Image classification data set "CompressedSegmented4" (Manivarsh-adi/Jowar_Plant_Leaf_Disease_Detection_Using_Deep_Learning on GitHub). Class labels (3): anthracnose, healthy, leaf blight.

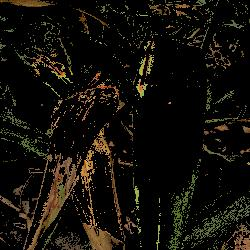
Label: leaf blight

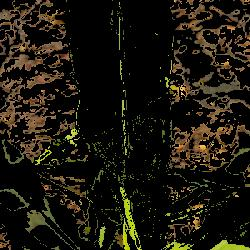
Label: healthy

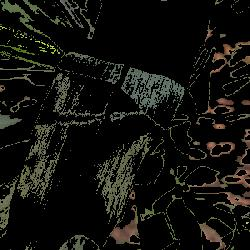
Label: healthy

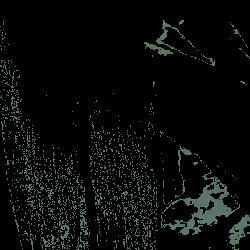
Label: healthy

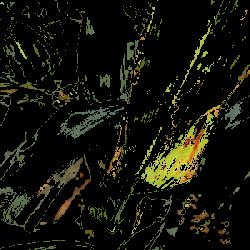
Label: anthracnose

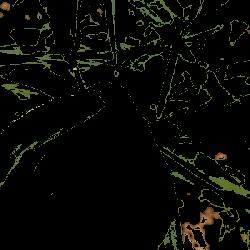
Label: healthy
